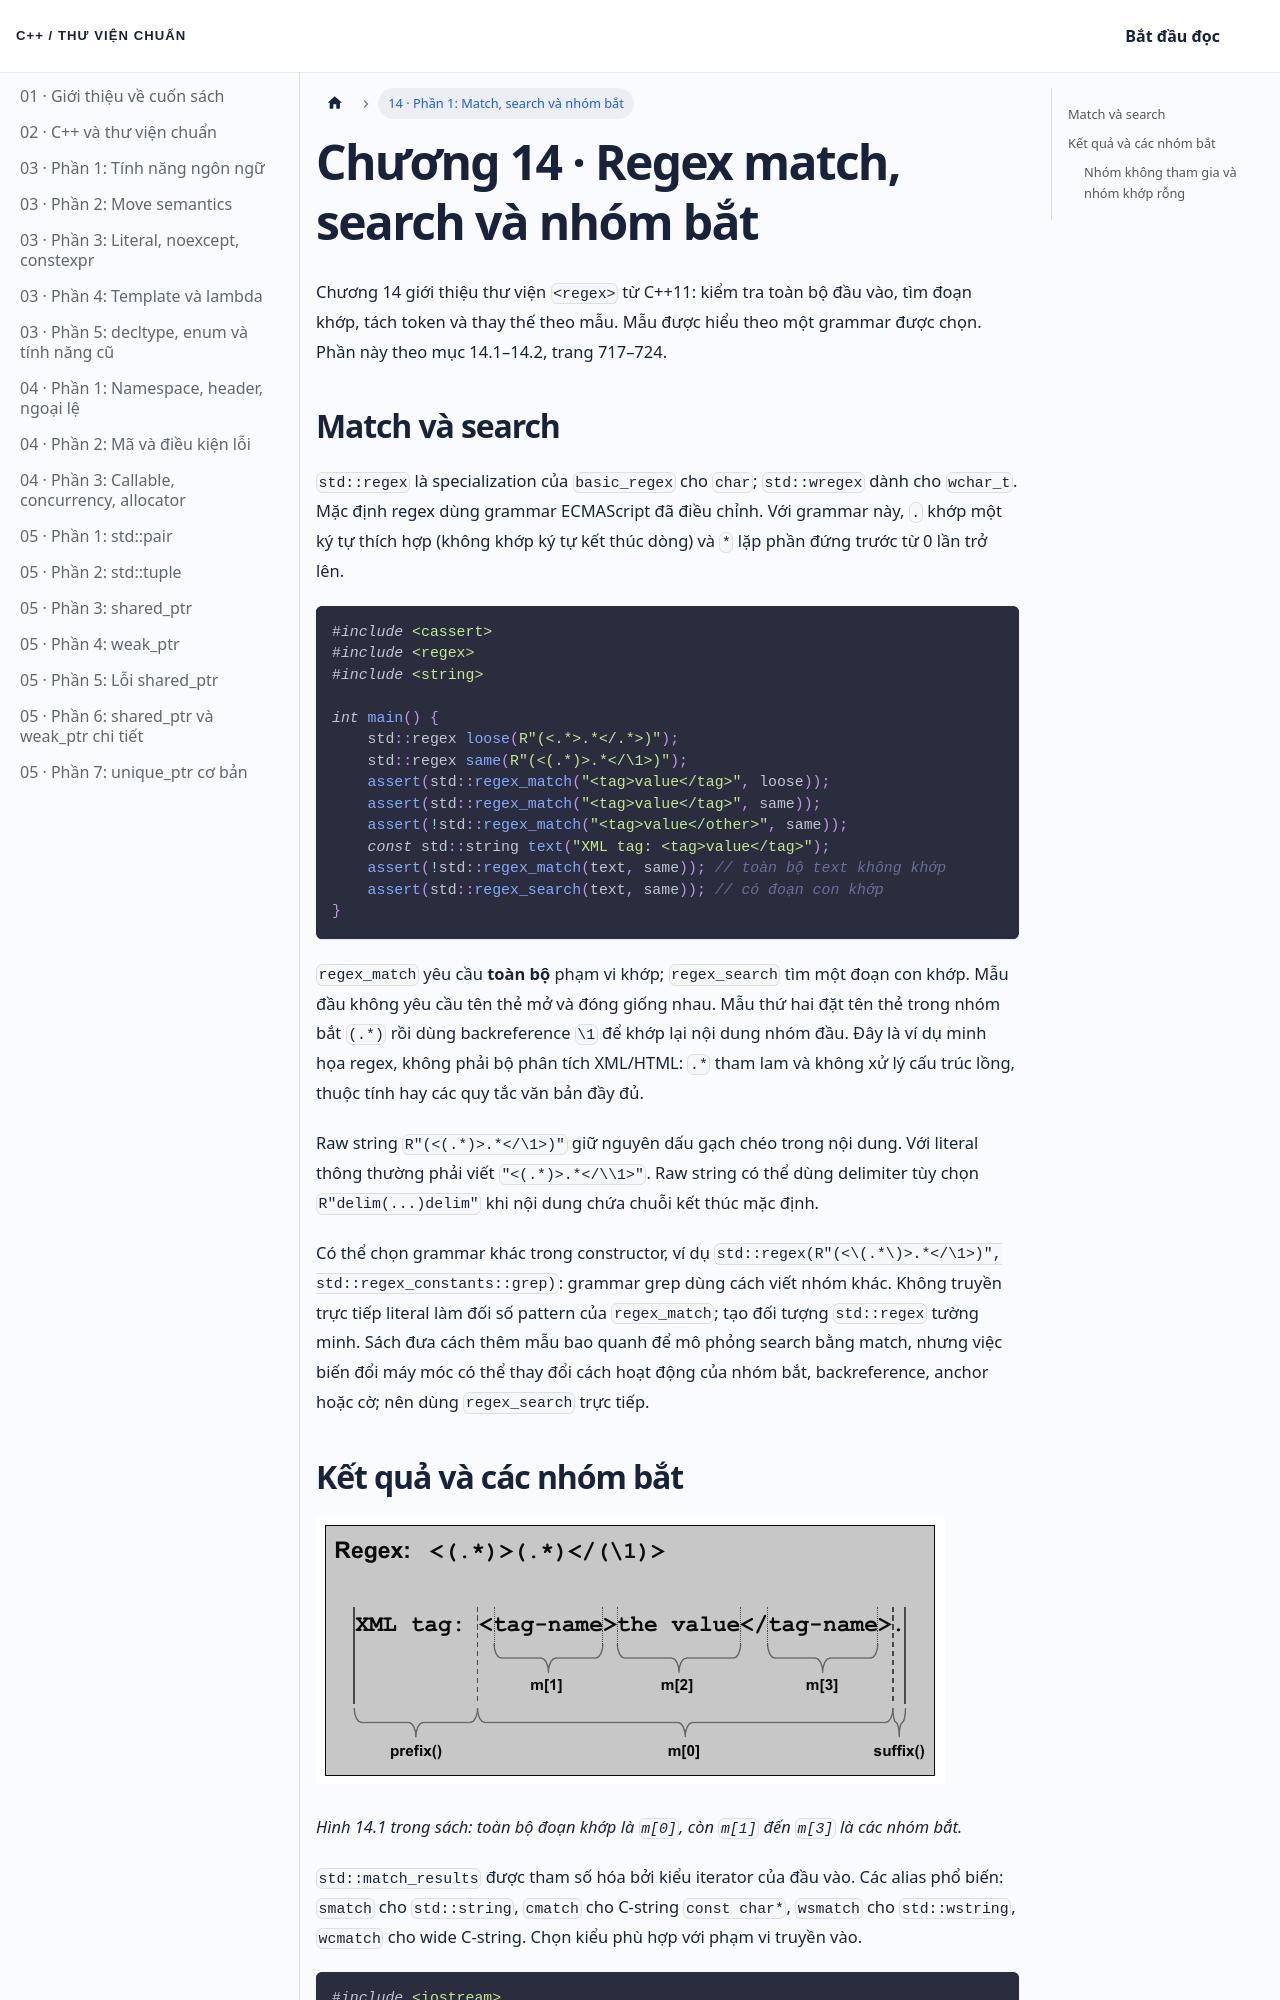

repository: NThanhPhat2K3/cpp-standard-library-vietnamese · page: docs/chuong-14-phan-1/index.html · generator: docusaurus

---
id: chuong-14-phan-1
title: 'Chương 14 · Regex match, search và nhóm bắt'
---

Chương 14 giới thiệu thư viện `<regex>` từ C++11: kiểm tra toàn bộ đầu vào, tìm đoạn khớp, tách token và thay thế theo mẫu. Mẫu được hiểu theo một grammar được chọn. Phần này theo mục 14.1–14.2, trang 717–724.

## Match và search

`std::regex` là specialization của `basic_regex` cho `char`; `std::wregex` dành cho `wchar_t`. Mặc định regex dùng grammar ECMAScript đã điều chỉnh. Với grammar này, `.` khớp một ký tự thích hợp (không khớp ký tự kết thúc dòng) và `*` lặp phần đứng trước từ 0 lần trở lên.

```cpp
#include <cassert>
#include <regex>
#include <string>

int main() {
    std::regex loose(R"(<.*>.*</.*>)");
    std::regex same(R"(<(.*)>.*</\1>)");
    assert(std::regex_match("<tag>value</tag>", loose));
    assert(std::regex_match("<tag>value</tag>", same));
    assert(!std::regex_match("<tag>value</other>", same));
    const std::string text("XML tag: <tag>value</tag>");
    assert(!std::regex_match(text, same)); // toàn bộ text không khớp
    assert(std::regex_search(text, same)); // có đoạn con khớp
}
```

`regex_match` yêu cầu **toàn bộ** phạm vi khớp; `regex_search` tìm một đoạn con khớp. Mẫu đầu không yêu cầu tên thẻ mở và đóng giống nhau. Mẫu thứ hai đặt tên thẻ trong nhóm bắt `(.*)` rồi dùng backreference `\1` để khớp lại nội dung nhóm đầu. Đây là ví dụ minh họa regex, không phải bộ phân tích XML/HTML: `.*` tham lam và không xử lý cấu trúc lồng, thuộc tính hay các quy tắc văn bản đầy đủ.

Raw string `R"(<(.*)>.*</\1>)"` giữ nguyên dấu gạch chéo trong nội dung. Với literal thông thường phải viết `"<(.*)>.*</\\1>"`. Raw string có thể dùng delimiter tùy chọn `R"delim(...)delim"` khi nội dung chứa chuỗi kết thúc mặc định.

Có thể chọn grammar khác trong constructor, ví dụ `std::regex(R"(<\(.*\)>.*</\1>)", std::regex_constants::grep)`: grammar grep dùng cách viết nhóm khác. Không truyền trực tiếp literal làm đối số pattern của `regex_match`; tạo đối tượng `std::regex` tường minh. Sách đưa cách thêm mẫu bao quanh để mô phỏng search bằng match, nhưng việc biến đổi máy móc có thể thay đổi cách hoạt động của nhóm bắt, backreference, anchor hoặc cờ; nên dùng `regex_search` trực tiếp.
